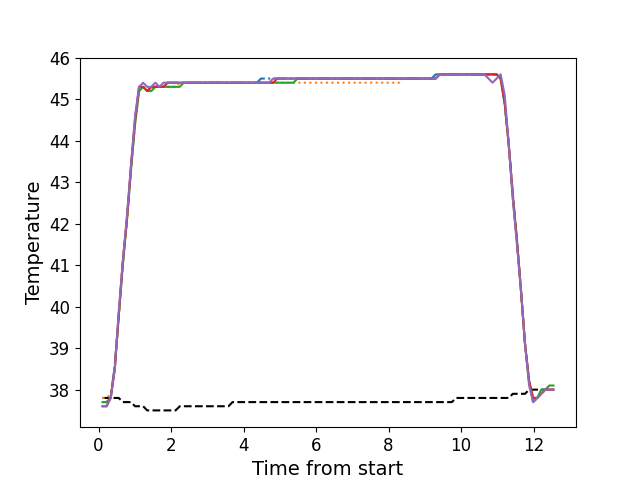

The file beside this chart, header and first rows:
, times, neutral, z1, z2, z3, z4, z5
0, 0.1106, 37.8, 37.7, 37.8, 37.7, 37.6, 37.6
1, 0.2233, 37.8, 37.7, 37.8, 37.7, 37.6, 37.6
2, 0.3349, 37.8, 37.8, 37.9, 37.8, 37.8, 37.8
3, 0.4475, 37.8, 38.6, 38.5, 38.5, 38.5, 38.5
4, 0.5587, 37.8, 39.8, 39.8, 39.8, 39.8, 39.9
5, 0.6707, 37.7, 41.1, 41.0, 41.0, 41.1, 41.1
6, 0.7843, 37.7, 42.1, 42.1, 42.1, 42.1, 42.2
7, 0.8949, 37.7, 43.3, 43.3, 43.3, 43.4, 43.4
8, 1.008, 37.6, 44.5, 44.4, 44.4, 44.5, 44.6
9, 1.119, 37.6, 45.3, 45.2, 45.2, 45.3, 45.3
10, 1.232, 37.6, 45.3, 45.3, 45.3, 45.3, 45.4
11, 1.343, 37.5, 45.2, 45.2, 45.2, 45.2, 45.3
12, 1.456, 37.5, 45.3, 45.2, 45.2, 45.3, 45.3
13, 1.568, 37.5, 45.3, 45.3, 45.3, 45.3, 45.4
14, 1.679, 37.5, 45.3, 45.3, 45.3, 45.3, 45.3
15, 1.791, 37.5, 45.3, 45.3, 45.3, 45.3, 45.4
16, 1.904, 37.5, 45.4, 45.3, 45.3, 45.4, 45.4
17, 2.016, 37.5, 45.4, 45.3, 45.3, 45.4, 45.4
18, 2.127, 37.5, 45.4, 45.3, 45.3, 45.4, 45.4
19, 2.24, 37.6, 45.4, 45.4, 45.3, 45.4, 45.4
20, 2.353, 37.6, 45.4, 45.4, 45.4, 45.4, 45.4
21, 2.464, 37.6, 45.4, 45.4, 45.4, 45.4, 45.4
22, 2.576, 37.6, 45.4, 45.4, 45.4, 45.4, 45.4
23, 2.689, 37.6, 45.4, 45.4, 45.4, 45.4, 45.4
24, 2.8, 37.6, 45.4, 45.4, 45.4, 45.4, 45.4
25, 2.913, 37.6, 45.4, 45.4, 45.4, 45.4, 45.4
26, 3.024, 37.6, 45.4, 45.4, 45.4, 45.4, 45.4
27, 3.136, 37.6, 45.4, 45.4, 45.4, 45.4, 45.4
28, 3.249, 37.6, 45.4, 45.4, 45.4, 45.4, 45.4
29, 3.36, 37.6, 45.4, 45.4, 45.4, 45.4, 45.4
30, 3.473, 37.6, 45.4, 45.4, 45.4, 45.4, 45.4
31, 3.585, 37.6, 45.4, 45.4, 45.4, 45.4, 45.4
32, 3.696, 37.7, 45.4, 45.4, 45.4, 45.4, 45.4
33, 3.809, 37.7, 45.4, 45.4, 45.4, 45.4, 45.4
34, 3.921, 37.7, 45.4, 45.4, 45.4, 45.4, 45.4
35, 4.033, 37.7, 45.4, 45.4, 45.4, 45.4, 45.4
36, 4.145, 37.7, 45.4, 45.4, 45.4, 45.4, 45.4
37, 4.257, 37.7, 45.4, 45.4, 45.4, 45.4, 45.4
38, 4.369, 37.7, 45.4, 45.4, 45.4, 45.4, 45.4
39, 4.481, 37.7, 45.5, 45.4, 45.4, 45.4, 45.4
40, 4.593, 37.7, 45.5, 45.4, 45.4, 45.4, 45.4
41, 4.705, 37.7, 45.5, 45.4, 45.4, 45.4, 45.4
42, 4.818, 37.7, 45.5, 45.4, 45.4, 45.4, 45.5
43, 4.93, 37.7, 45.5, 45.4, 45.4, 45.5, 45.5
44, 5.041, 37.7, 45.5, 45.4, 45.4, 45.5, 45.5
45, 5.153, 37.7, 45.5, 45.4, 45.4, 45.5, 45.5
46, 5.265, 37.7, 45.5, 45.4, 45.4, 45.5, 45.5
47, 5.378, 37.7, 45.5, 45.4, 45.4, 45.5, 45.5
48, 5.49, 37.7, 45.5, 45.4, 45.5, 45.5, 45.5
49, 5.602, 37.7, 45.5, 45.4, 45.5, 45.5, 45.5
50, 5.714, 37.7, 45.5, 45.4, 45.5, 45.5, 45.5
51, 5.826, 37.7, 45.5, 45.4, 45.5, 45.5, 45.5
52, 5.938, 37.7, 45.5, 45.4, 45.5, 45.5, 45.5
53, 6.051, 37.7, 45.5, 45.4, 45.5, 45.5, 45.5
54, 6.162, 37.7, 45.5, 45.4, 45.5, 45.5, 45.5
55, 6.274, 37.7, 45.5, 45.4, 45.5, 45.5, 45.5
56, 6.386, 37.7, 45.5, 45.4, 45.5, 45.5, 45.5
57, 6.498, 37.7, 45.5, 45.4, 45.5, 45.5, 45.5
58, 6.61, 37.7, 45.5, 45.4, 45.5, 45.5, 45.5
59, 6.723, 37.7, 45.5, 45.4, 45.5, 45.5, 45.5
... 52 more rows
